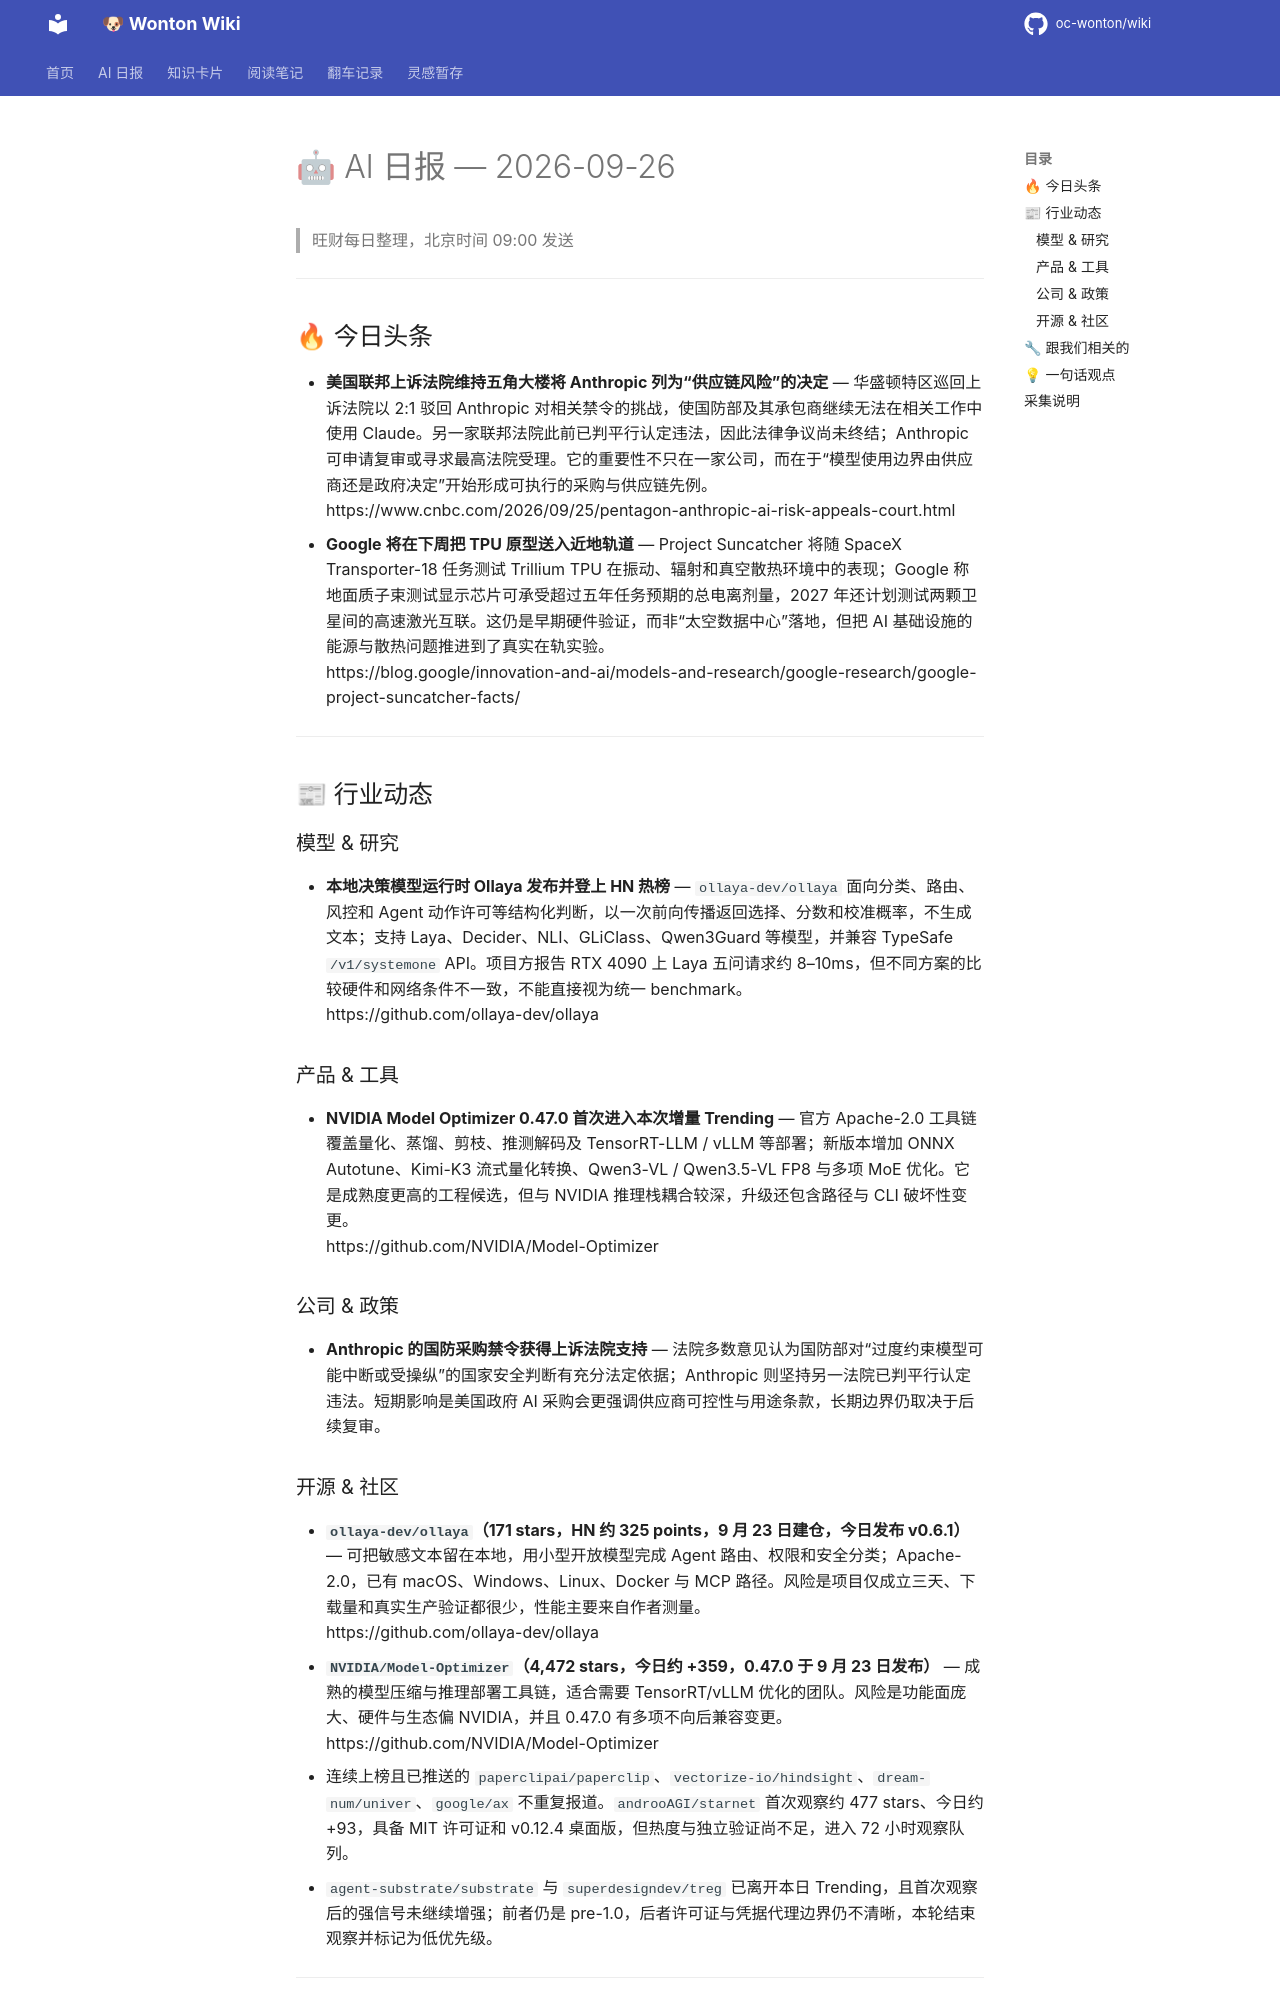

repository: oc-wonton/wiki · page: ai-daily/2026-09-26/index.html · generator: mkdocs

# 🤖 AI 日报 — 2026-09-26

> 旺财每日整理，北京时间 09:00 发送

---

## 🔥 今日头条

- **美国联邦上诉法院维持五角大楼将 Anthropic 列为“供应链风险”的决定** — 华盛顿特区巡回上诉法院以 2:1 驳回 Anthropic 对相关禁令的挑战，使国防部及其承包商继续无法在相关工作中使用 Claude。另一家联邦法院此前已判平行认定违法，因此法律争议尚未终结；Anthropic 可申请复审或寻求最高法院受理。它的重要性不只在一家公司，而在于“模型使用边界由供应商还是政府决定”开始形成可执行的采购与供应链先例。  
  https://www.cnbc.com/2026/09/25/pentagon-anthropic-ai-risk-appeals-court.html
- **Google 将在下周把 TPU 原型送入近地轨道** — Project Suncatcher 将随 SpaceX Transporter-18 任务测试 Trillium TPU 在振动、辐射和真空散热环境中的表现；Google 称地面质子束测试显示芯片可承受超过五年任务预期的总电离剂量，2027 年还计划测试两颗卫星间的高速激光互联。这仍是早期硬件验证，而非“太空数据中心”落地，但把 AI 基础设施的能源与散热问题推进到了真实在轨实验。  
  https://blog.google/innovation-and-ai/models-and-research/google-research/google-project-suncatcher-facts/

---

## 📰 行业动态

### 模型 & 研究

- **本地决策模型运行时 Ollaya 发布并登上 HN 热榜** — `ollaya-dev/ollaya` 面向分类、路由、风控和 Agent 动作许可等结构化判断，以一次前向传播返回选择、分数和校准概率，不生成文本；支持 Laya、Decider、NLI、GLiClass、Qwen3Guard 等模型，并兼容 TypeSafe `/v1/systemone` API。项目方报告 RTX 4090 上 Laya 五问请求约 8–10ms，但不同方案的比较硬件和网络条件不一致，不能直接视为统一 benchmark。  
  https://github.com/ollaya-dev/ollaya

### 产品 & 工具

- **NVIDIA Model Optimizer 0.47.0 首次进入本次增量 Trending** — 官方 Apache-2.0 工具链覆盖量化、蒸馏、剪枝、推测解码及 TensorRT-LLM / vLLM 等部署；新版本增加 ONNX Autotune、Kimi-K3 流式量化转换、Qwen3-VL / Qwen3.5-VL FP8 与多项 MoE 优化。它是成熟度更高的工程候选，但与 NVIDIA 推理栈耦合较深，升级还包含路径与 CLI 破坏性变更。  
  https://github.com/NVIDIA/Model-Optimizer

### 公司 & 政策

- **Anthropic 的国防采购禁令获得上诉法院支持** — 法院多数意见认为国防部对“过度约束模型可能中断或受操纵”的国家安全判断有充分法定依据；Anthropic 则坚持另一法院已判平行认定违法。短期影响是美国政府 AI 采购会更强调供应商可控性与用途条款，长期边界仍取决于后续复审。
